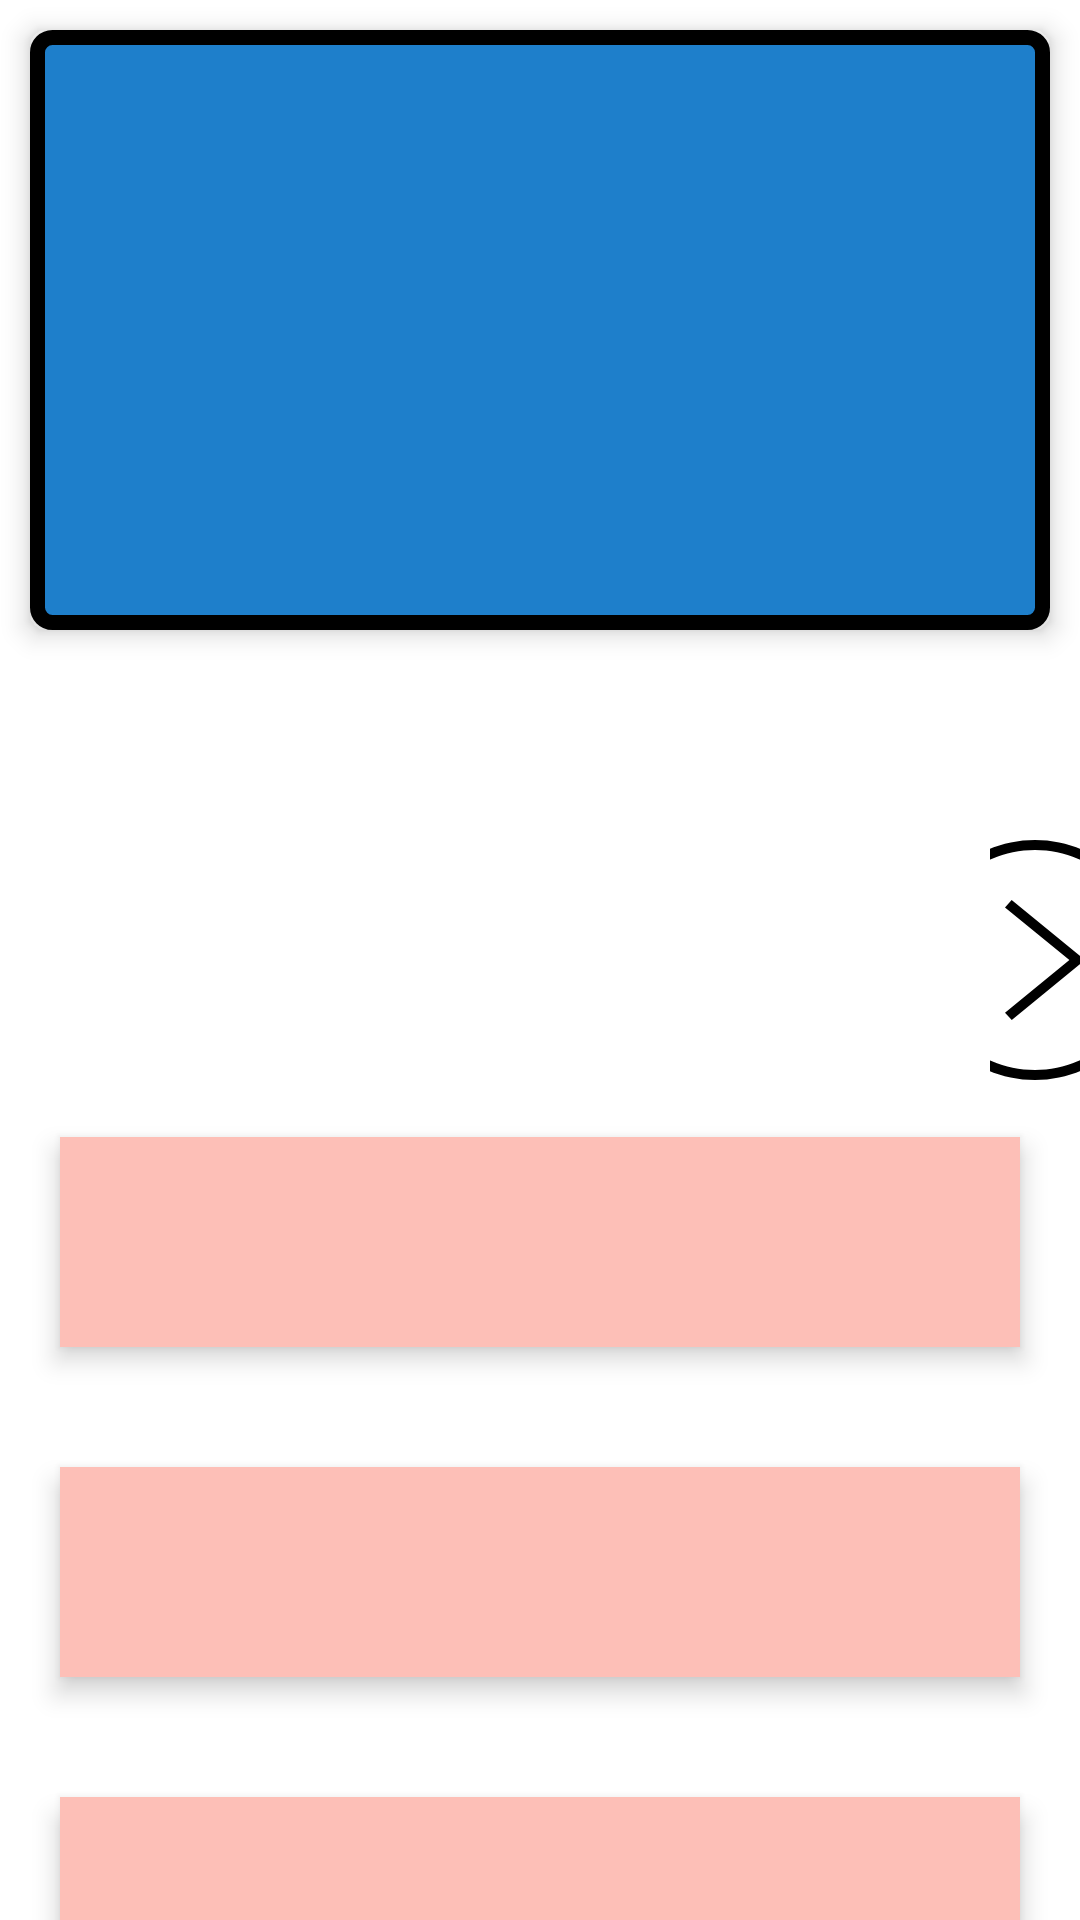

Produce the Android XML layout that renders to this screen, including the resource entries it uses.
<!-- AndroidManifest.xml: application theme Theme.AddCard -->
<!-- res/layout/activity_main.xml -->
<?xml version="1.0" encoding="utf-8"?>
<RelativeLayout xmlns:android="http://schemas.android.com/apk/res/android"
    xmlns:app="http://schemas.android.com/apk/res-auto"
    xmlns:tools="http://schemas.android.com/tools"
    android:id="@+id/main"
    android:layout_width="match_parent"
    android:background="@color/white"
    android:layout_height="match_parent"
    tools:context=".MainActivity">


    <TextView
        android:id="@+id/flashcard_question"
        android:layout_width="match_parent"
        android:layout_height="200dp"
        android:layout_marginStart="10dp"
        android:layout_marginTop="10dp"
        android:layout_marginEnd="10dp"
        android:background="@drawable/cardbackground"
        android:elevation="5dp"
        android:padding="20dp"
        android:text=""
        android:textAlignment="center"
        android:textColor="@color/black"
        android:textSize="40sp"
        />

    <TextView
        android:id="@+id/flashcard_answer"
        android:layout_width="match_parent"
        android:layout_height="70dp"
        android:layout_below="@id/flashcard_question"
        android:layout_marginStart="20dp"
        android:layout_marginTop="169dp"
        android:layout_marginEnd="20dp"
        android:background="@color/pinK"
        android:elevation="5dp"
        android:paddingStart="20dp"
        android:paddingTop="5dp"
        android:text=""
        android:textAlignment="center"
        android:textColor="@color/black"
        android:textSize="40sp" />

    <TextView
        android:id="@+id/flashcard_answer1"
        android:layout_width="match_parent"
        android:layout_height="70dp"
        android:layout_below="@id/flashcard_answer"
        android:layout_marginStart="20dp"
        android:layout_marginTop="40dp"
        android:layout_marginEnd="20dp"
        android:background="@color/pinK"
        android:elevation="5dp"
        android:paddingStart="20dp"
        android:paddingTop="5dp"
        android:text=""
        android:textAlignment="center"
        android:textColor="@color/black"
        android:textSize="40sp" />

    <TextView
        android:id="@+id/flashcard_answer2"
        android:layout_width="match_parent"
        android:layout_height="70dp"
        android:layout_below="@id/flashcard_answer1"
        android:layout_marginStart="20dp"
        android:layout_marginTop="40dp"
        android:layout_marginEnd="20dp"
        android:background="@color/pinK"
        android:elevation="5dp"
        android:paddingStart="20dp"
        android:paddingTop="5dp"
        android:text=""
        android:textAlignment="center"
        android:textColor="@color/black"
        android:textSize="40sp" />

    <ImageButton
        android:id="@+id/imageButton3"
        android:layout_width="wrap_content"
        android:layout_height="wrap_content"
        android:src="@drawable/icon_cross"
        android:background="@color/white"
        android:layout_marginTop="720dp"
        android:layout_marginStart="330dp"
        />

    <ImageButton
        android:id="@+id/imageButton"
        android:layout_width="wrap_content"
        android:layout_height="wrap_content"
        app:srcCompat="@drawable/icon_edit"
        android:background="@color/white"
        android:layout_marginTop="720dp"
        android:layout_marginStart="20dp"
        />

    <ImageButton
        android:id="@+id/imageButton1"
        android:layout_width="wrap_content"
        android:layout_height="wrap_content"
        android:layout_marginStart="330dp"
        android:layout_marginTop="280dp"
        android:background="@color/white"
        app:srcCompat="@drawable/icon_moveto" />

    <ImageButton
        android:id="@+id/imageButton4"
        android:layout_width="wrap_content"
        android:layout_height="wrap_content"
        android:layout_marginStart="170dp"
        android:layout_marginTop="720dp"
        android:background="@color/white"
        app:srcCompat="@drawable/icon_delete" />

</RelativeLayout>
<!-- resources referenced by this layout -->
<resources>
  <color name="black">#FF000000</color>
  <color name="pinK">#FDBFB7</color>
  <color name="white">#FFFFFFFF</color>
  <!-- drawable cardbackground (drawable) -->
  <?xml version="1.0" encoding="utf-8"?>
  <shape xmlns:android="http://schemas.android.com/apk/res/android" android:shape="rectangle">
      <corners android:radius="5dp" />
      <stroke android:color="#000000" android:width="5dp" />
      <solid android:color="#1E7FCB" />
  </shape>
  <!-- drawable icon_cross (drawable) -->
  <vector xmlns:android="http://schemas.android.com/apk/res/android" android:height="80dp" android:viewportHeight="24" android:viewportWidth="24" android:width="80dp">
        
      <path android:fillColor="#FF000000" android:fillType="nonZero" android:pathData="m12.002,2c5.518,0 9.998,4.48 9.998,9.998 0,5.517 -4.48,9.997 -9.998,9.997 -5.517,0 -9.997,-4.48 -9.997,-9.997 0,-5.518 4.48,-9.998 9.997,-9.998zM12.002,3.5c-4.69,0 -8.497,3.808 -8.497,8.498s3.807,8.497 8.497,8.497 8.498,-3.807 8.498,-8.497 -3.808,-8.498 -8.498,-8.498zM11.255,11.25h-3.5c-0.414,0 -0.75,0.336 -0.75,0.75s0.336,0.75 0.75,0.75h3.5v3.5c0,0.414 0.336,0.75 0.75,0.75s0.75,-0.336 0.75,-0.75v-3.5h3.5c0.414,0 0.75,-0.336 0.75,-0.75s-0.336,-0.75 -0.75,-0.75h-3.5v-3.5c0,-0.414 -0.336,-0.75 -0.75,-0.75s-0.75,0.336 -0.75,0.75z" android:strokeLineJoin="round"/>
      
  </vector>
  <!-- drawable icon_delete (drawable) -->
  <vector xmlns:android="http://schemas.android.com/apk/res/android" android:height="80dp" android:viewportHeight="24" android:viewportWidth="24" android:width="80dp">
        
      <path android:fillColor="#FF000000" android:pathData="M9,13v6c0,0.552 -0.448,1 -1,1s-1,-0.448 -1,-1v-6c0,-0.552 0.448,-1 1,-1s1,0.448 1,1zM16,12c-0.552,0 -1,0.448 -1,1v6c0,0.552 0.448,1 1,1s1,-0.448 1,-1v-6c0,-0.552 -0.448,-1 -1,-1zM12,12c-0.552,0 -1,0.448 -1,1v6c0,0.552 0.448,1 1,1s1,-0.448 1,-1v-6c0,-0.552 -0.448,-1 -1,-1zM16.333,3.377c-0.882,-0.184 -1.373,-1.409 -1.189,-2.291l-5.203,-1.086c-0.184,0.883 -1.123,1.81 -2.004,1.625l-5.528,-1.099 -0.409,1.958 19.591,4.099 0.409,-1.958 -5.667,-1.248zM21,8v16h-18v-16h18zM19,22v-12h-14v12h14z"/>
      
  </vector>
  <!-- drawable icon_edit (drawable) -->
  <vector xmlns:android="http://schemas.android.com/apk/res/android" android:height="80dp" android:viewportHeight="24" android:viewportWidth="24" android:width="80dp">
        
      <path android:fillColor="#FF000000" android:pathData="M12,2c5.514,0 10,4.486 10,10s-4.486,10 -10,10 -10,-4.486 -10,-10 4.486,-10 10,-10zM12,0c-6.627,0 -12,5.373 -12,12s5.373,12 12,12 12,-5.373 12,-12 -5.373,-12 -12,-12zM8.006,12.964l3.106,3.105 -4.112,0.931 1.006,-4.036zM18,9.2l-5.84,5.921 -3.202,-3.202 5.841,-5.919 3.201,3.2z"/>
      
  </vector>
  <!-- drawable icon_moveto (drawable) -->
  <vector xmlns:android="http://schemas.android.com/apk/res/android" android:height="80dp" android:viewportHeight="24" android:viewportWidth="24" android:width="80dp">
        
      <path android:fillColor="#FF000000" android:fillType="evenOdd" android:pathData="M12,0c6.623,0 12,5.377 12,12s-5.377,12 -12,12 -12,-5.377 -12,-12 5.377,-12 12,-12zM12,1c6.071,0 11,4.929 11,11s-4.929,11 -11,11 -11,-4.929 -11,-11 4.929,-11 11,-11zM9,6.753l6.44,5.247 -6.44,5.263 0.678,0.737 7.322,-6 -7.335,-6 -0.665,0.753z"/>
      
  </vector>
  <style name="Theme.AddCard" parent="Base.Theme.AddCard" />
  <style name="Base.Theme.AddCard" parent="Theme.Material3.DayNight.NoActionBar">
          
          
      </style>
</resources>
